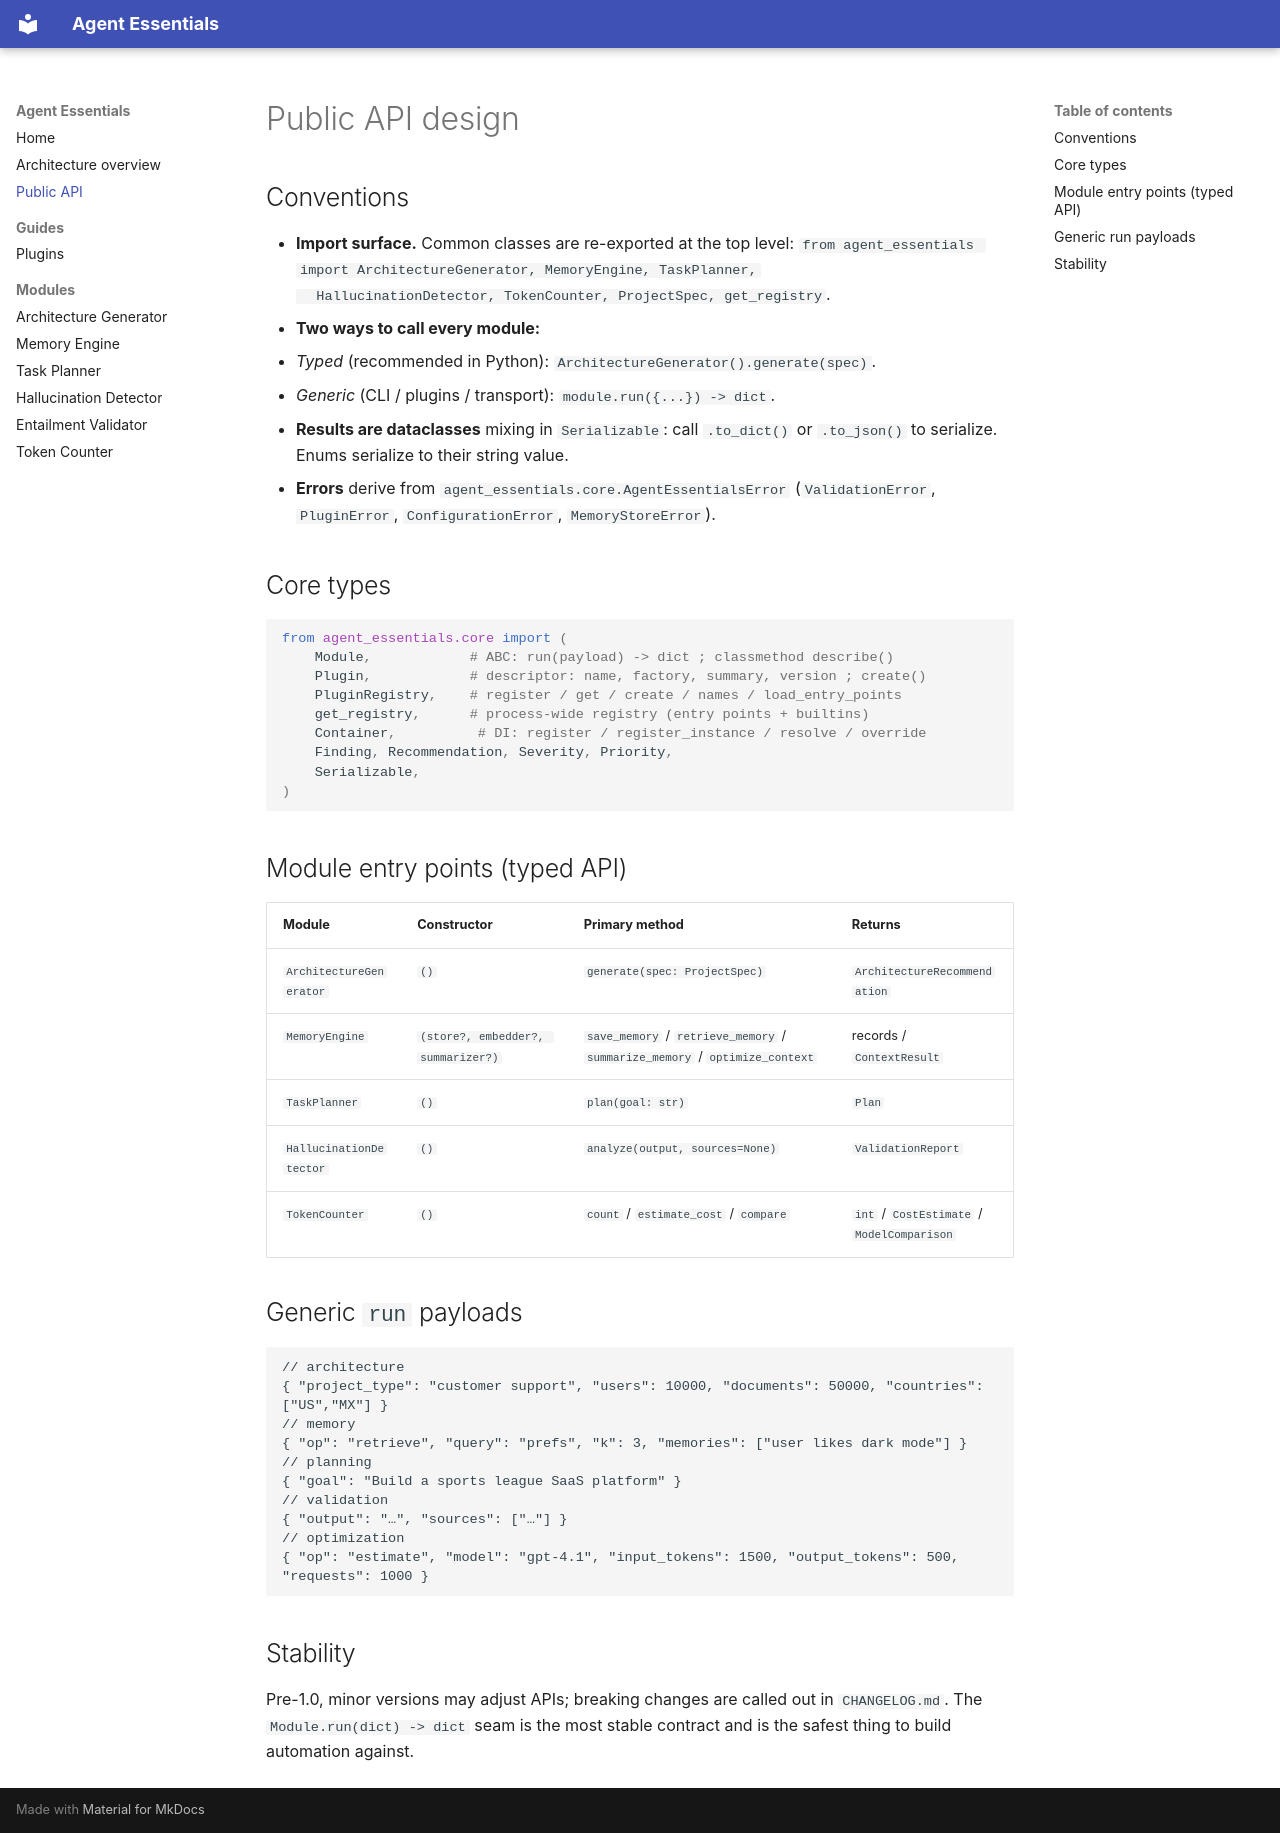

repository: elproshaitron-stack/AGENT-ESSENTIALS · page: api/index.html · generator: mkdocs

# Public API design

## Conventions

- **Import surface.** Common classes are re-exported at the top level:
  `from agent_essentials import ArchitectureGenerator, MemoryEngine, TaskPlanner,
  HallucinationDetector, TokenCounter, ProjectSpec, get_registry`.
- **Two ways to call every module:**
  - *Typed* (recommended in Python): `ArchitectureGenerator().generate(spec)`.
  - *Generic* (CLI / plugins / transport): `module.run({...}) -> dict`.
- **Results are dataclasses** mixing in `Serializable`: call `.to_dict()` or
  `.to_json()` to serialize. Enums serialize to their string value.
- **Errors** derive from `agent_essentials.core.AgentEssentialsError`
  (`ValidationError`, `PluginError`, `ConfigurationError`, `MemoryStoreError`).

## Core types

```python
from agent_essentials.core import (
    Module,            # ABC: run(payload) -> dict ; classmethod describe()
    Plugin,            # descriptor: name, factory, summary, version ; create()
    PluginRegistry,    # register / get / create / names / load_entry_points
    get_registry,      # process-wide registry (entry points + builtins)
    Container,          # DI: register / register_instance / resolve / override
    Finding, Recommendation, Severity, Priority,
    Serializable,
)
```

## Module entry points (typed API)

| Module | Constructor | Primary method | Returns |
|---|---|---|---|
| `ArchitectureGenerator` | `()` | `generate(spec: ProjectSpec)` | `ArchitectureRecommendation` |
| `MemoryEngine` | `(store?, embedder?, summarizer?)` | `save_memory` / `retrieve_memory` / `summarize_memory` / `optimize_context` | records / `ContextResult` |
| `TaskPlanner` | `()` | `plan(goal: str)` | `Plan` |
| `HallucinationDetector` | `()` | `analyze(output, sources=None)` | `ValidationReport` |
| `TokenCounter` | `()` | `count` / `estimate_cost` / `compare` | `int` / `CostEstimate` / `ModelComparison` |

## Generic `run` payloads

```jsonc
// architecture
{ "project_type": "customer support", "users": 10000, "documents": 50000, "countries": ["US","MX"] }
// memory
{ "op": "retrieve", "query": "prefs", "k": 3, "memories": ["user likes dark mode"] }
// planning
{ "goal": "Build a sports league SaaS platform" }
// validation
{ "output": "…", "sources": ["…"] }
// optimization
{ "op": "estimate", "model": "gpt-4.1", "input_tokens": 1500, "output_tokens": 500, "requests": 1000 }
```

## Stability

Pre-1.0, minor versions may adjust APIs; breaking changes are called out in
`CHANGELOG.md`. The `Module.run(dict) -> dict` seam is the most stable contract
and is the safest thing to build automation against.
